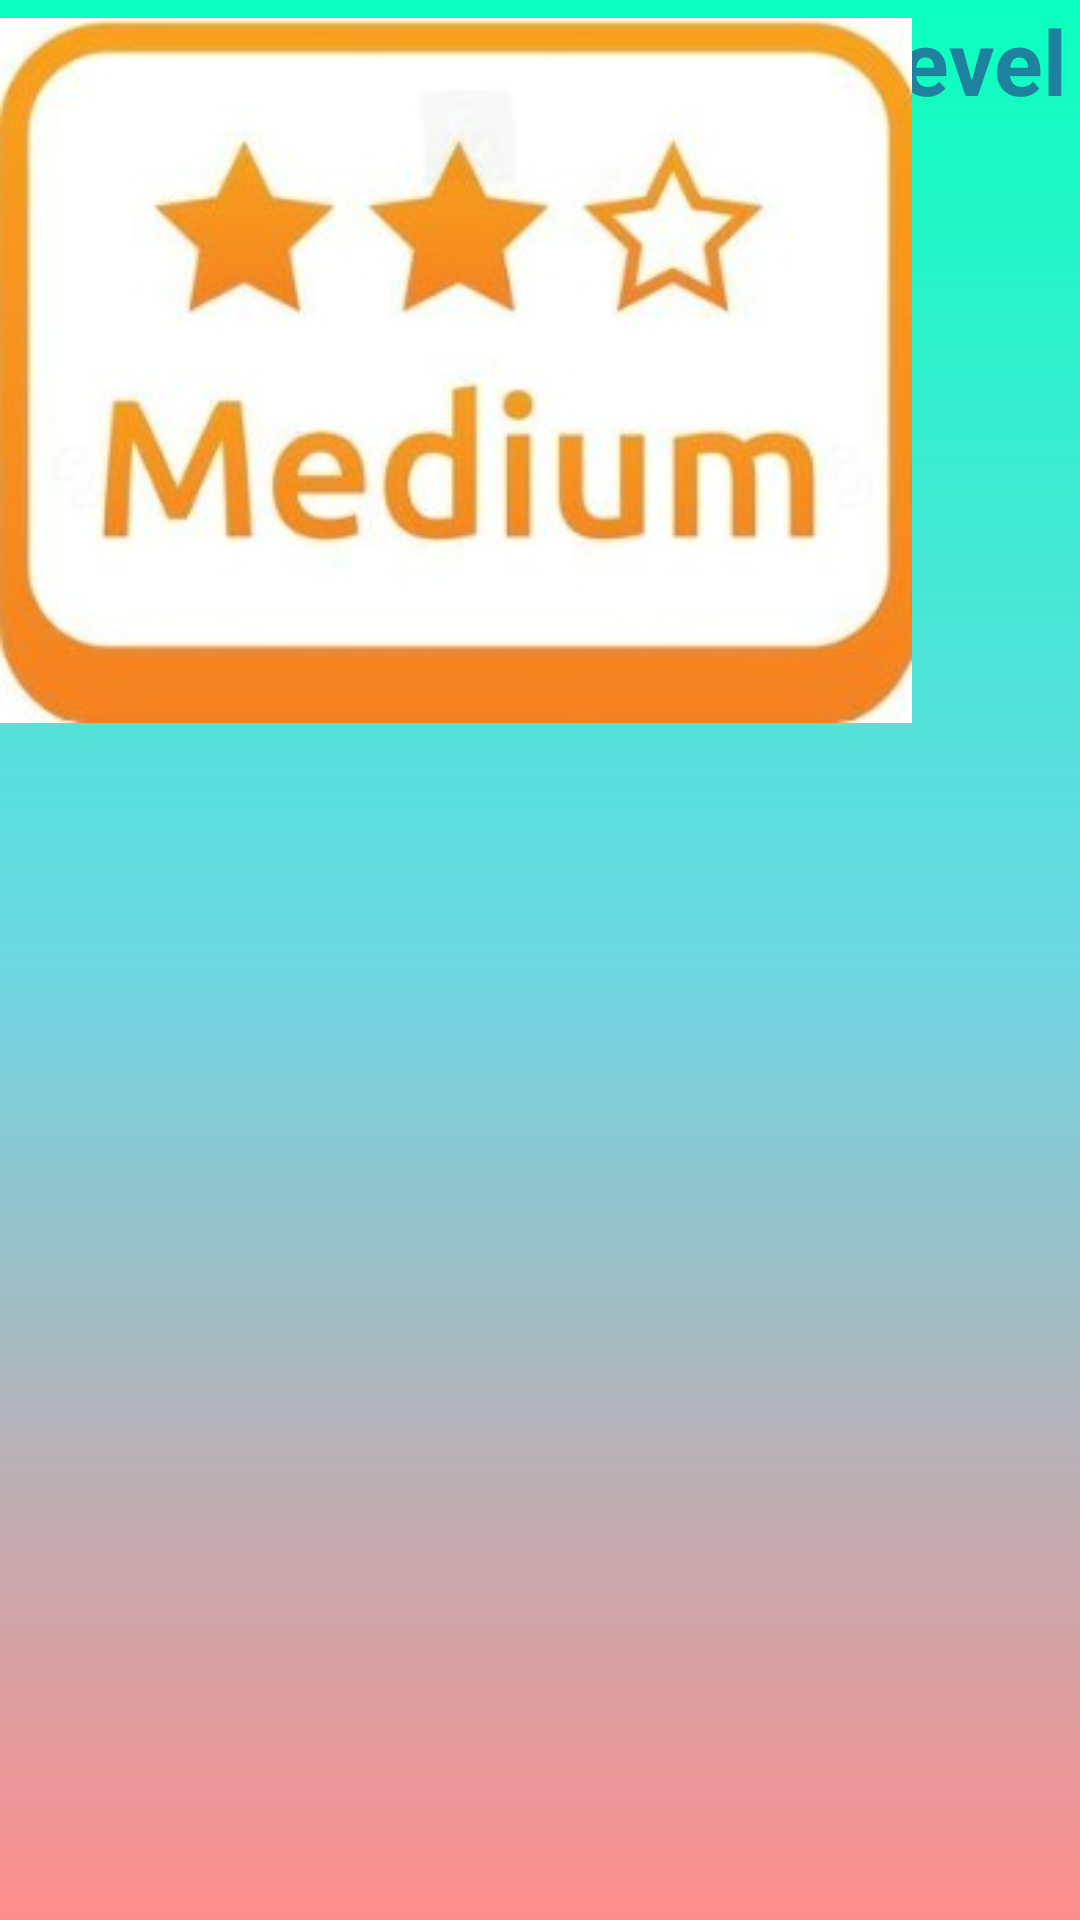

Android layout source for this screen:
<!-- AndroidManifest.xml: application theme Theme.Assignment21 -->
<!-- res/layout/activity_medium_level.xml -->
<?xml version="1.0" encoding="utf-8"?>

<androidx.constraintlayout.widget.ConstraintLayout xmlns:android="http://schemas.android.com/apk/res/android"
    xmlns:app="http://schemas.android.com/apk/res-auto"
    xmlns:tools="http://schemas.android.com/tools"
    android:id="@+id/main"
    android:layout_width="match_parent"
    android:layout_height="match_parent"
    android:background="@drawable/gradient_background_3"
    tools:context=".GameMainPage">

    <TextView
        android:id="@+id/txtmediumLevel"
        android:layout_width="wrap_content"
        android:layout_height="wrap_content"
        android:text="You reached medium level"
        android:textColor="#1E819E"
        android:textSize="30sp"
        android:textStyle="bold"
        tools:layout_editor_absoluteX="38dp"
        tools:layout_editor_absoluteY="226dp" />

    <ImageView
        android:id="@+id/imageView"
        android:layout_width="304dp"
        android:layout_height="247dp"
        android:src="@drawable/medium"
        tools:layout_editor_absoluteX="53dp"
        tools:layout_editor_absoluteY="357dp" />

</androidx.constraintlayout.widget.ConstraintLayout>
<!-- resources referenced by this layout -->
<resources>
  <!-- drawable gradient_background_3 (drawable) -->
  <?xml version="1.0" encoding="utf-8"?>
  <shape xmlns:android="http://schemas.android.com/apk/res/android">
      <gradient xmlns:android="http://schemas.android.com/apk/res/android"
          android:angle="270"
          android:startColor="#0AFFBE"
          android:centerColor="#6DD8E4"
          android:endColor="#FF8C8B"
          android:type="linear"
          android:dither="true"/>
  </shape>
  <!-- drawable medium: jpg bitmap (drawable, 16645 bytes) -->
  <style name="Theme.Assignment21" parent="Base.Theme.Assignment21" />
  <style name="Base.Theme.Assignment21" parent="Theme.AppCompat.Light.NoActionBar">
          
          
      </style>
</resources>
